Run: headless pygame with SDL's dummy video driver; simulated clock (each Clock.tick advances the game by its frame time, no real sleeping); random seed 0; keys injected as events and as key.get_pressed() state; no mouse input.
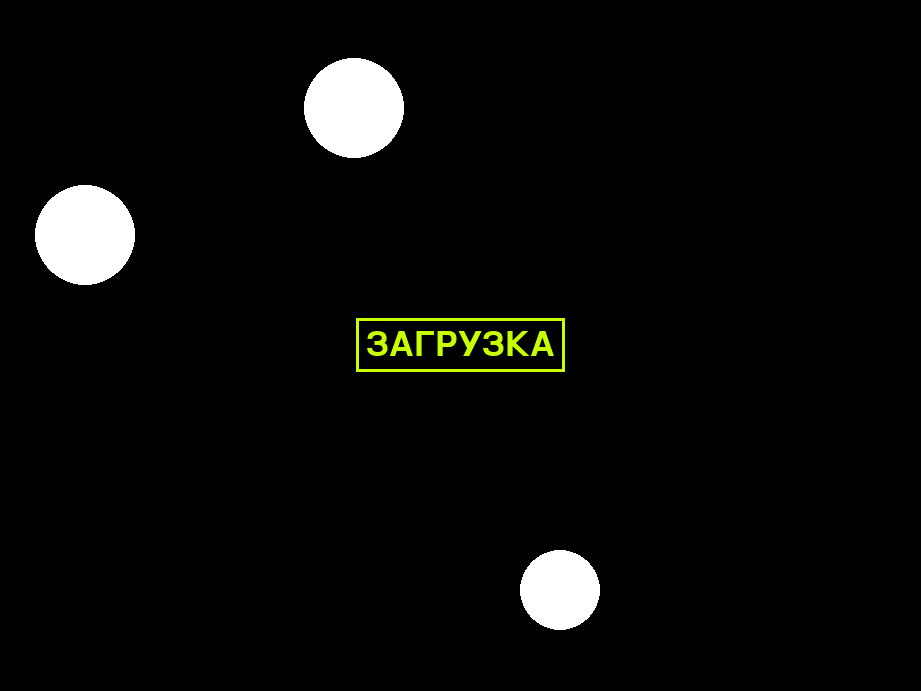
Frame 1 of 4 · flips 1–60 · no input
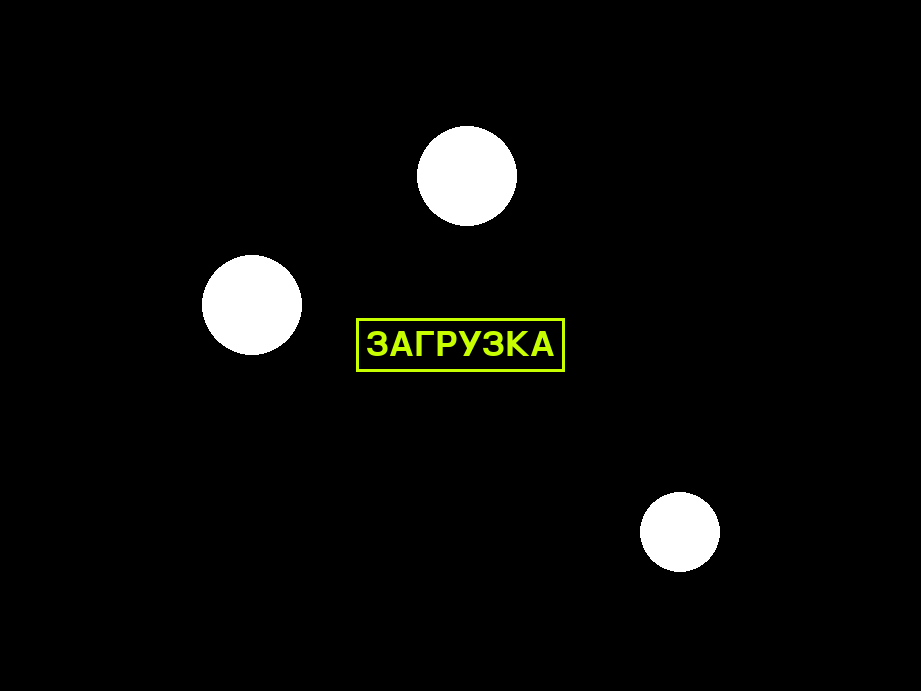
Frame 2 of 4 · flips 61–180 · tapped SPACE, RETURN · held RIGHT (→), D
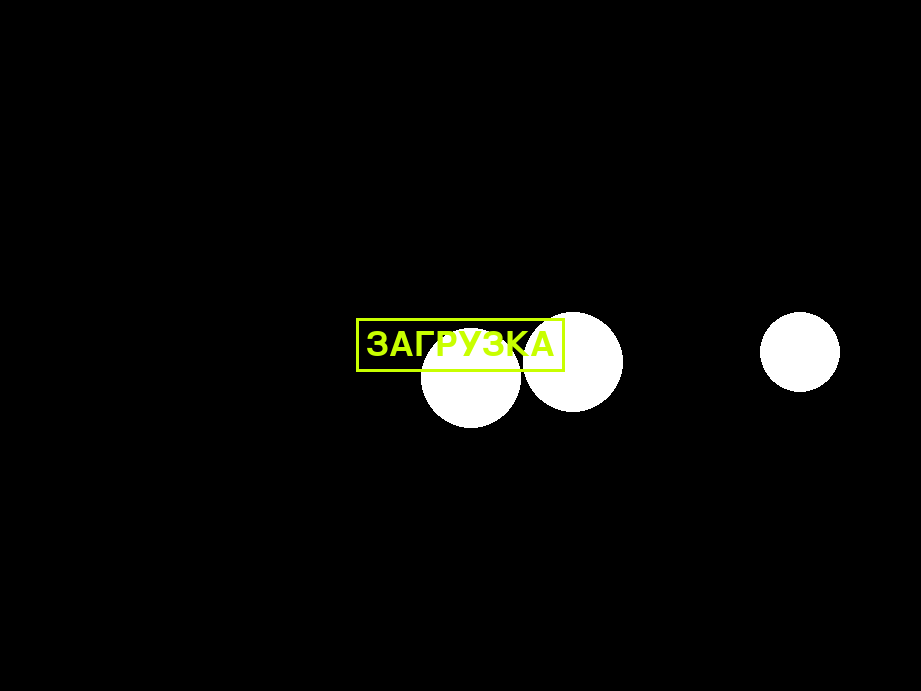
Frame 3 of 4 · flips 181–300 · held DOWN (↓), S
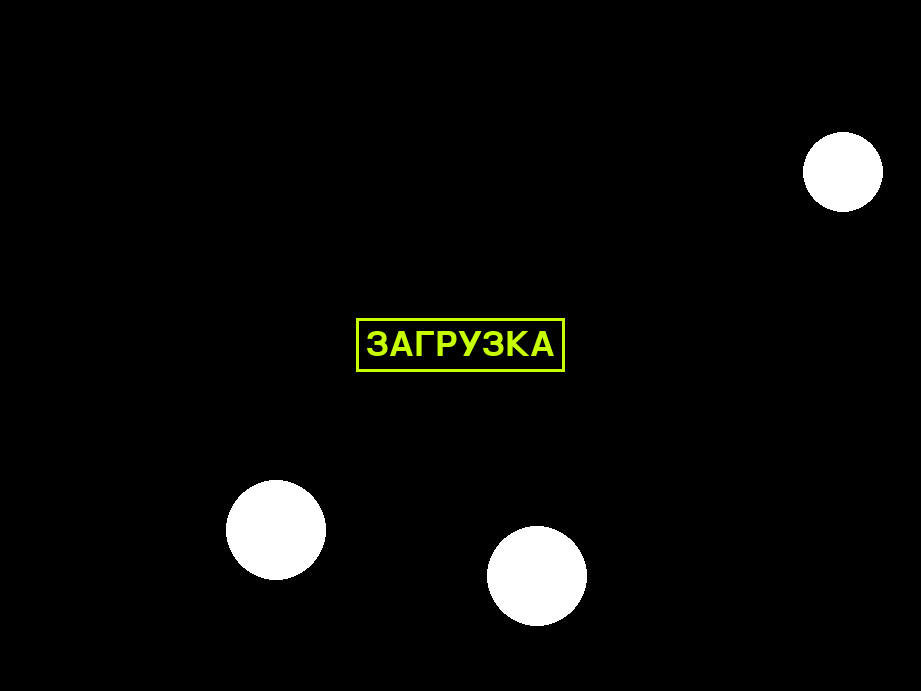
Frame 4 of 4 · flips 301–420 · held LEFT (←), A, UP (↑), W

The pygame program that drew these frames:

import pygame

pygame.init()
# вычисление размеров окна
infoObject = pygame.display.Info()
width = int(infoObject.current_w * 0.9)
height = int(infoObject.current_h * 0.9)
window = pygame.display.set_mode((width, height))
clock = pygame.time.Clock()
# создание шариков
x1, y1, r1, mx1, my1 = 200, 200, 50, 2, 0.5
x2, y2, r2, mx2, my2 = 300, 200, 50, -1, -1.5
x3, y3, r3, mx3, my3 = 500, 500, 40, 1, 1.5


def move(c, v, r, m):
    # движение шариков
    c += v
    if c < r:
        c, v = r, -v
    if c > m - r:
        c, v = m - r, -v
    return c, v


count = 0
run = True
while run:
    clock.tick(60)
    for event in pygame.event.get():
        if event.type == pygame.QUIT:
            run = False

    x1, mx1 = move(x1, mx1, r1, width)
    y1, my1 = move(y1, my1, r1, height)
    x2, mx2 = move(x2, mx2, r2, width)
    y2, my2 = move(y2, my2, r2, height)
    x3, mx3 = move(x3, mx3, r3, width)
    y3, my3 = move(y3, my3, r3, height)

    v1 = pygame.math.Vector2(x1, y1)
    v2 = pygame.math.Vector2(x2, y2)
    v3 = pygame.math.Vector2(x3, y3)
    # отработка столкновение 2 и 1 шариков
    if v1.distance_to(v2) < r1 + r2 - 2:
        nv = v2 - v1
        m1 = pygame.math.Vector2(mx1, my1).reflect(nv)
        m2 = pygame.math.Vector2(mx2, my2).reflect(nv)
        mx1, my1 = m1.x, m1.y
        mx2, my2 = m2.x, m2.y
    # отработка столкновение 3 и 1 шариков
    elif v1.distance_to(v3) < r1 + r3 - 2:
        nv = v3 - v1
        m1 = pygame.math.Vector2(mx1, my1).reflect(nv)
        m2 = pygame.math.Vector2(mx3, my3).reflect(nv)
        mx1, my1 = m1.x, m1.y
        mx3, my3 = m2.x, m2.y
    # отработка столкновение 3 и 2 шариков
    elif v1.distance_to(v3) < r2 + r3 - 2:
        nv = v3 - v2
        m1 = pygame.math.Vector2(mx2, my2).reflect(nv)
        m2 = pygame.math.Vector2(mx3, my3).reflect(nv)
        mx2, my2 = m1.x, m1.y
        mx3, my3 = m2.x, m2.y

    window.fill((0, 0, 0))
    # рисование шариков
    pygame.draw.circle(window, (255, 255, 255), (round(x1), round(y1)), r1)
    pygame.draw.circle(window, (255, 255, 255), (round(x2), round(y2)), r2)
    pygame.draw.circle(window, (255, 255, 255), (round(x3), round(y3)), r3)
    # вывод текста
    font = pygame.font.Font(None, 50)
    text = font.render("ЗАГРУЗКА", True, (200, 255, 0))
    text_x = width // 2 - text.get_width() // 2
    text_y = height // 2 - text.get_height() // 2
    text_w = text.get_width()
    text_h = text.get_height()
    window.blit(text, (text_x, text_y))
    pygame.draw.rect(window, (200, 255, 0), (text_x - 10, text_y - 10,
                                             text_w + 20, text_h + 20), 3)

    pygame.display.flip()
    count += 1
    # отсчёт времение с помощью количества повторения цикла
    if count == 500:
        run = False
